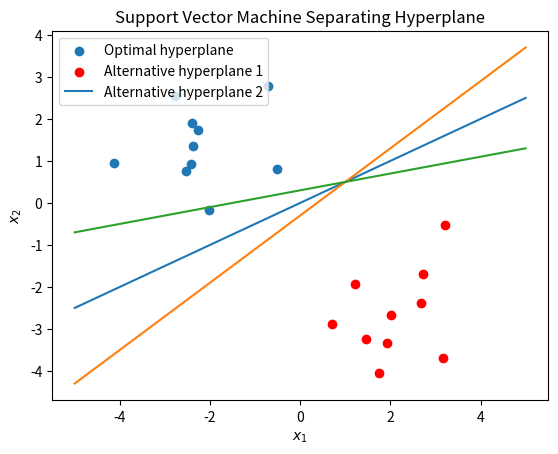

Write the Python code that produced this figure.
import numpy as np
import matplotlib.pyplot as plt

# Separating hyperplane parameters
m = 0.5
b = 0

# Generate data
x_pos = np.random.randn(10) - 2
x_neg = np.random.randn(10) + 2
y_pos = np.random.randn(10) + 2
y_neg = np.random.randn(10) - 2

# Generate separating hyperplane
x_hp = np.linspace(-5, 5, 10)
y_hp = m * x_hp + b

y_hp2 = (m + 0.3) * x_hp + (b - 0.3)
y_hp3 = (m - 0.3) * x_hp + (b + 0.3)

plt.title('Support Vector Machine Separating Hyperplane')
plt.xlabel('$x_1$')
plt.ylabel('$x_2$')
plt.scatter(x_pos, y_pos)
plt.scatter(x_neg, y_neg, color='red')
plt.plot(x_hp, y_hp)
plt.plot(x_hp, y_hp2)
plt.plot(x_hp, y_hp3)
plt.legend(['Optimal hyperplane', 'Alternative hyperplane 1', 'Alternative hyperplane 2'])

plt.show()
